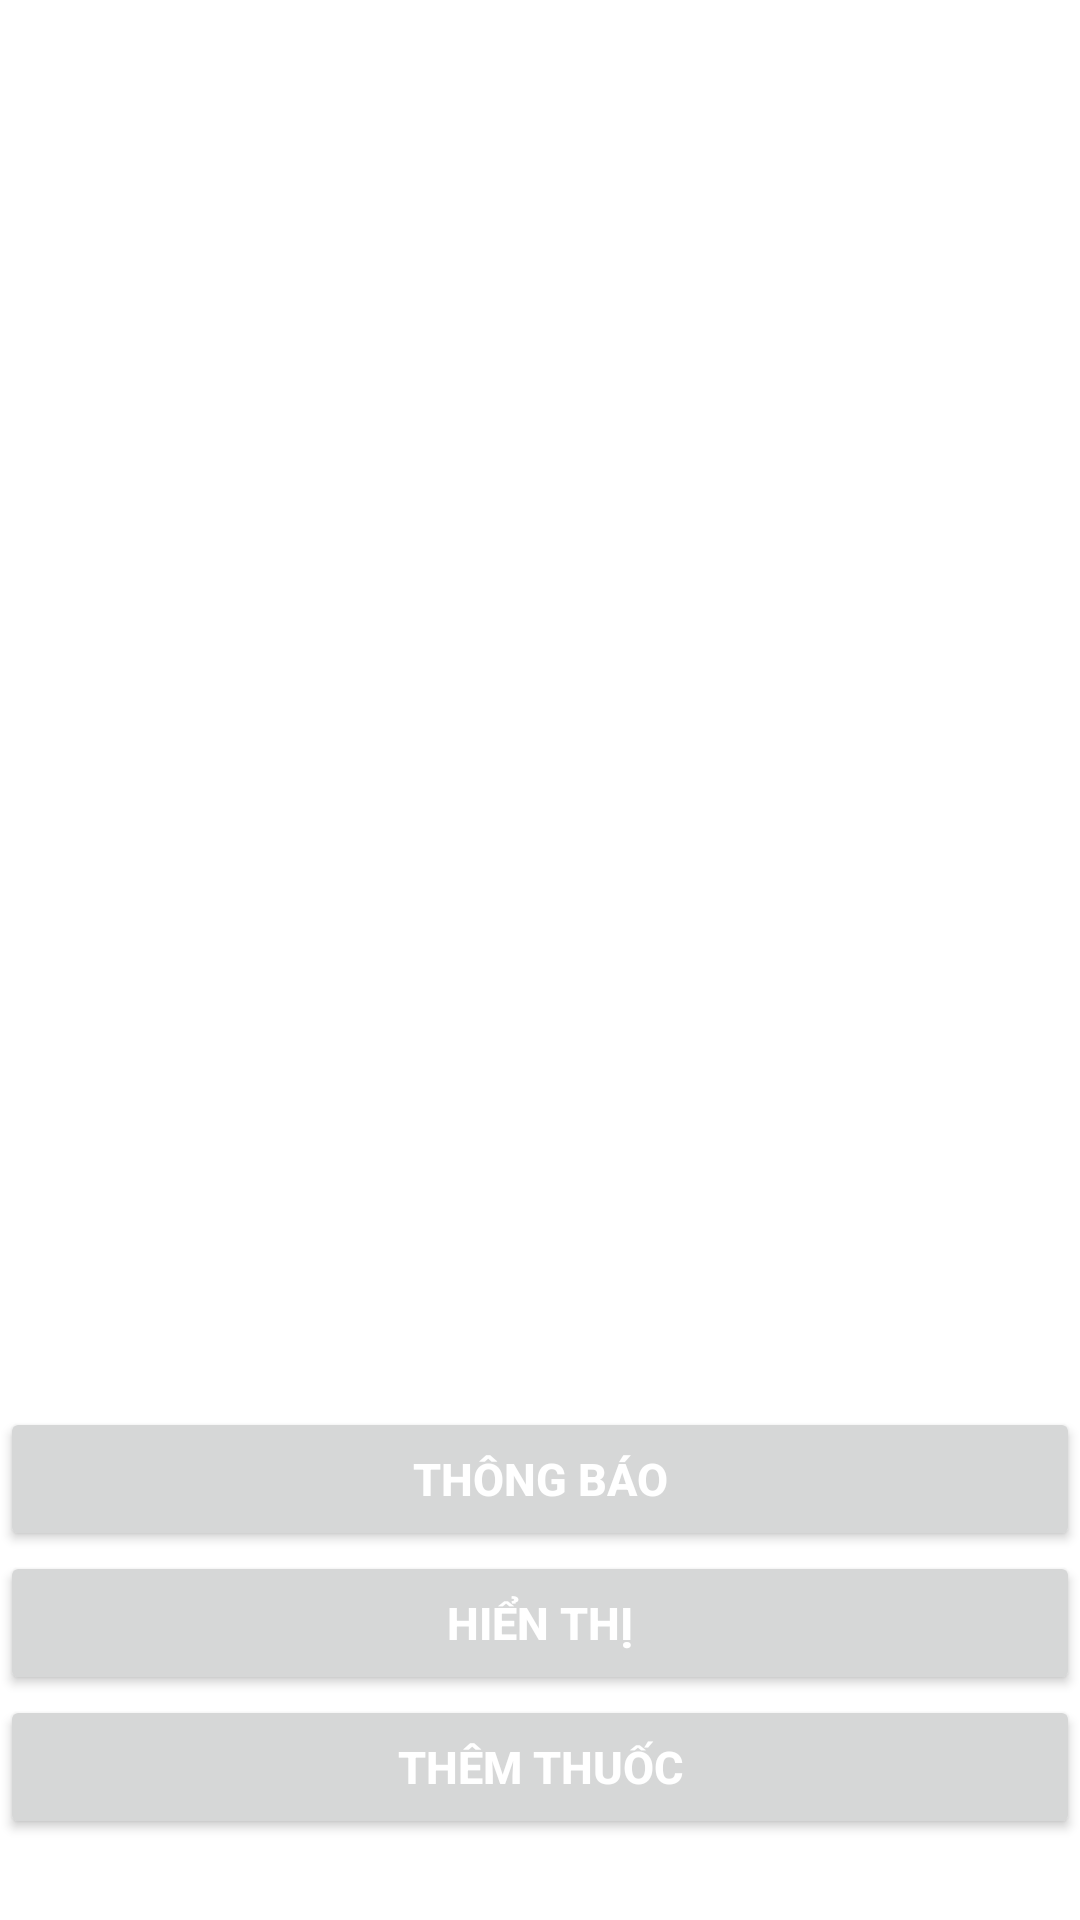

Reconstruct the res/layout file that produces this screen, plus the resources it refers to.
<!-- AndroidManifest.xml: application theme Theme.APPthuoc -->
<!-- res/layout/activity_trang3.xml -->
<?xml version="1.0" encoding="utf-8"?>
<androidx.constraintlayout.widget.ConstraintLayout xmlns:android="http://schemas.android.com/apk/res/android"
    xmlns:app="http://schemas.android.com/apk/res-auto"
    xmlns:tools="http://schemas.android.com/tools"
    android:layout_width="match_parent"
    android:layout_height="match_parent"
    tools:context=".trang3">

    <LinearLayout
        android:layout_width="match_parent"
        android:layout_height="match_parent"
        android:orientation="vertical">

        <ListView
            android:id="@+id/lv2"
            android:layout_width="match_parent"
            android:layout_height="412dp"
            android:layout_gravity="center"/>

        <TextView
            android:id="@+id/txthienthi"
            android:layout_width="match_parent"
            android:layout_height="57dp"
            android:textColor="@color/black"
            android:textSize="15dp"
            android:textStyle="bold" />


        <Button
            android:id="@+id/thongbao"
            android:layout_width="match_parent"
            android:layout_height="wrap_content"
            android:text="Thông báo"
            android:textColor="@color/white"
            android:textSize="15dp"
            android:textStyle="bold"/>



        <Button
            android:id="@+id/hienthi"
            android:layout_width="match_parent"
            android:layout_height="wrap_content"
            android:text="Hiển thị"
            android:textColor="@color/white"
            android:textSize="15dp"
            android:textStyle="bold"/>

        <Button
            android:id="@+id/themthuoc"
            android:layout_width="match_parent"
            android:layout_height="wrap_content"
            android:text="Thêm thuốc"
            android:textColor="@color/white"
            android:textSize="15dp"
            android:textStyle="bold"/>
    </LinearLayout>
</androidx.constraintlayout.widget.ConstraintLayout>
<!-- resources referenced by this layout -->
<resources>
  <style name="Theme.APPthuoc" parent="Theme.MaterialComponents.DayNight.DarkActionBar">
          
          <item name="colorPrimary">@color/purple_500</item>
          <item name="colorPrimaryVariant">@color/purple_700</item>
          <item name="colorOnPrimary">@color/white</item>
          
          <item name="colorSecondary">@color/teal_200</item>
          <item name="colorSecondaryVariant">@color/teal_700</item>
          <item name="colorOnSecondary">@color/black</item>
          
          <item name="android:statusBarColor">?attr/colorPrimaryVariant</item>
          
      </style>
  <!-- not gathered from this repository: default colours our renderer supplied (Android Studio template values) -->
  <color name="purple_500">#FF6200EE</color>
  <color name="purple_700">#FF3700B3</color>
  <color name="teal_200">#FF03DAC5</color>
  <color name="teal_700">#FF018786</color>
  <color name="black">#FF000000</color>
  <color name="white">#FFFFFFFF</color>
</resources>
